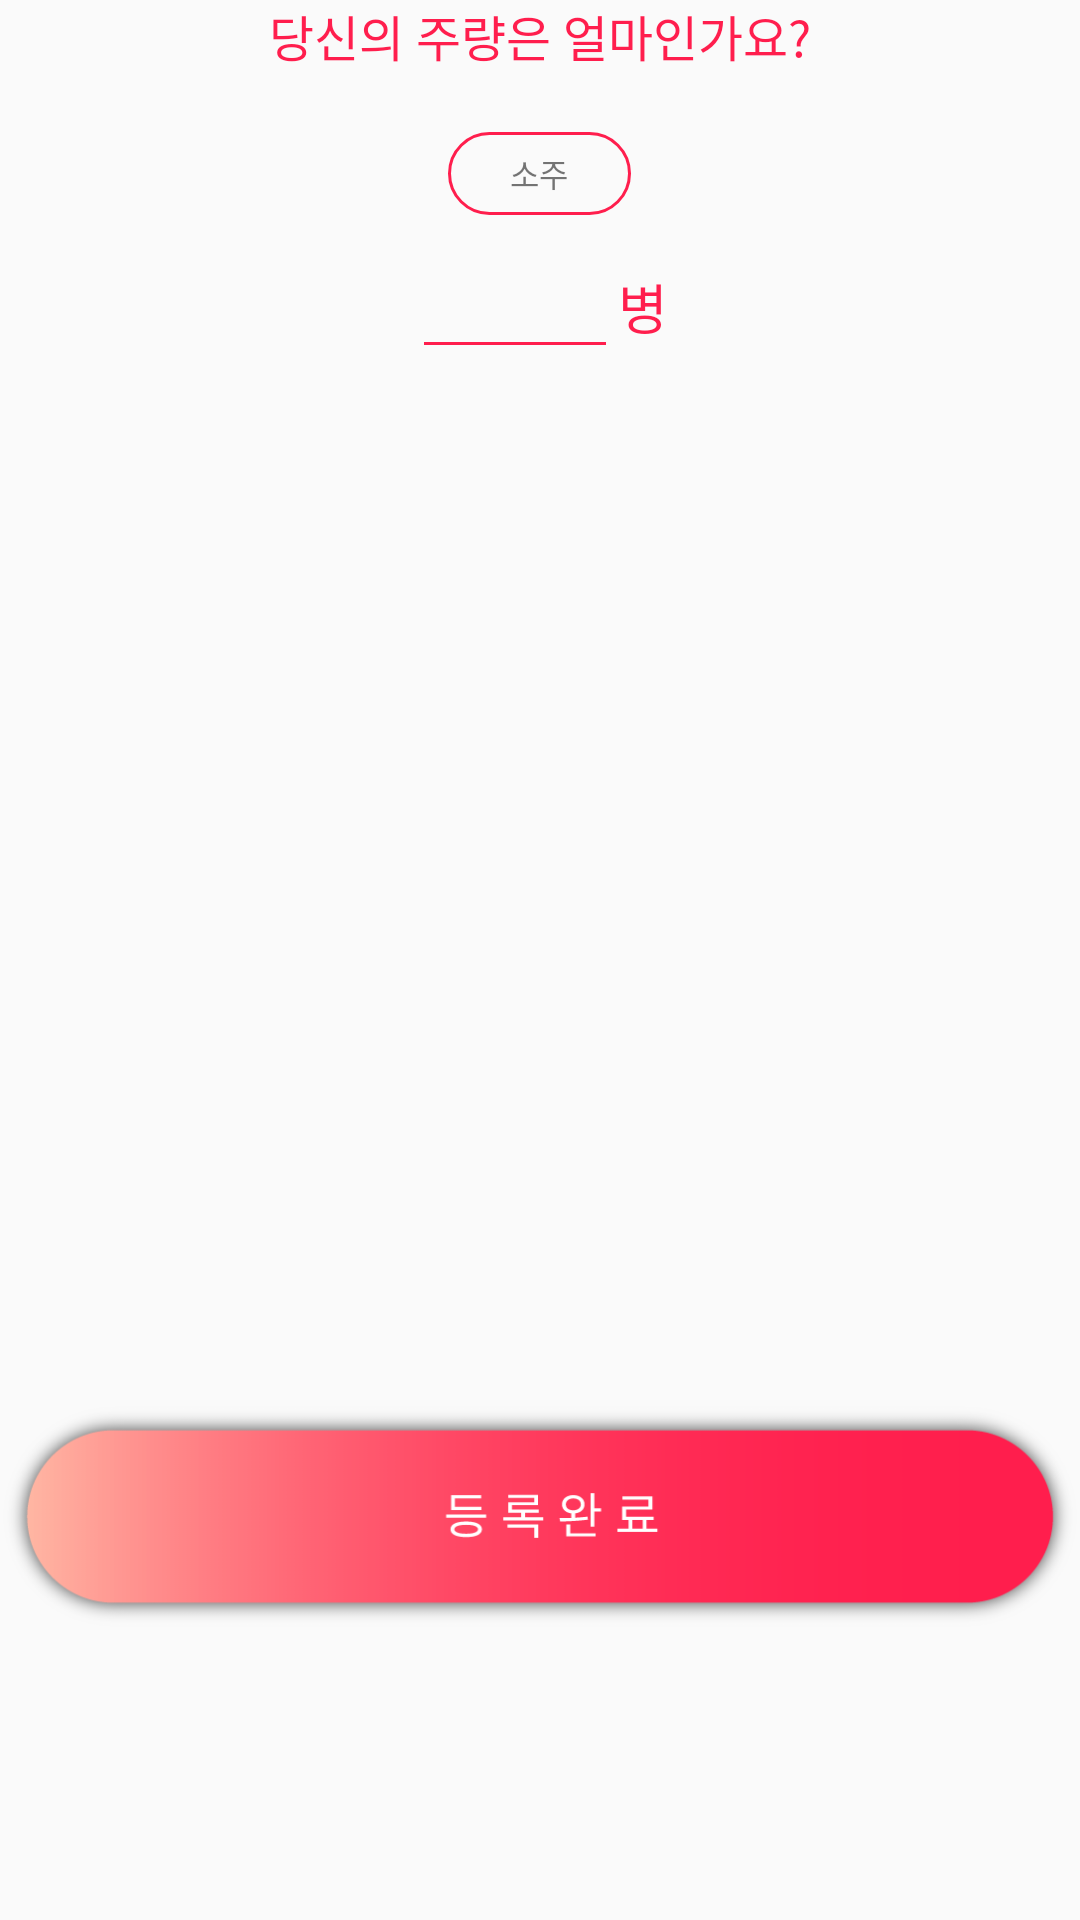

Produce the Android XML layout that renders to this screen, including the resource entries it uses.
<!-- AndroidManifest.xml: application theme AppTheme -->
<!-- res/layout/fragment_account_c.xml -->
<?xml version="1.0" encoding="utf-8"?>
<LinearLayout xmlns:android="http://schemas.android.com/apk/res/android"
    android:orientation="vertical" android:layout_width="match_parent"
    android:layout_height="match_parent">

    <TextView
        android:layout_width="wrap_content"
        android:layout_height="wrap_content"
        android:text="당신의 주량은 얼마인가요?"
        android:textSize="16.25sp"
        android:textColor="@color/background_start"
        android:layout_gravity="center_horizontal"
        android:layout_marginBottom="20dp"
        />

    <TextView
        android:id="@+id/alcohol_type"
        android:layout_width="61dp"
        android:layout_height="27.5dp"
        android:background="@drawable/oval"
        android:text="소주"
        android:layout_gravity="center_horizontal"
        android:gravity="center"
        android:textSize="10.75sp"
        android:layout_marginBottom="10dp"
        />
    <LinearLayout
        android:layout_width="wrap_content"
        android:layout_height="wrap_content"
        android:orientation="horizontal"
        android:layout_gravity="center_horizontal">

        <EditText
            android:id="@+id/alcohol_capacity"
            android:layout_width="68.5dp"
            android:layout_height="wrap_content"
            android:layout_gravity="center_horizontal"
            android:backgroundTint="@color/background_start"
            android:autofillHints="0.0"
            android:textSize="18sp"
            android:gravity="center"
            android:singleLine="true"
            android:imeOptions="actionDone"
            />

        <TextView
            android:layout_width="wrap_content"
            android:layout_height="match_parent"
            android:text="병"
            android:textColor="@color/background_start"
            android:textSize="18sp"
            android:layout_gravity="bottom"
            android:gravity="center"
            />

    </LinearLayout>

    <FrameLayout
        android:layout_width="match_parent"
        android:layout_height="match_parent"
        >

        <ImageView
            android:id="@+id/button_submit"
            android:layout_width="wrap_content"
            android:layout_height="wrap_content"
            android:src="@drawable/signup_icon"
            android:layout_gravity="bottom|center_horizontal"
            android:layout_marginBottom="20dp"
            />



    </FrameLayout>

</LinearLayout>
<!-- resources referenced by this layout -->
<resources>
  <color name="background_start">#ff1e4d</color>
  <!-- drawable oval (drawable) -->
  <?xml version="1.0" encoding="UTF-8"?>
  <shape xmlns:android="http://schemas.android.com/apk/res/android" android:id="@+id/listview_background_shape">
      <stroke android:width="1dp" android:color="@color/background_start" />
      <corners android:radius="13.75dp" />
  </shape>
  <!-- drawable signup_icon: png bitmap (drawable, 16834 bytes) -->
  <style name="AppTheme" parent="Theme.AppCompat.Light.NoActionBar">
          
          <item name="colorPrimary">@color/colorPrimary</item>
          <item name="colorPrimaryDark">@color/colorPrimaryDark</item>
          <item name="colorAccent">@color/colorAccent</item>
      </style>
  <color name="colorPrimary">#008577</color>
  <color name="colorPrimaryDark">#00574B</color>
  <color name="colorAccent">#D81B60</color>
</resources>
